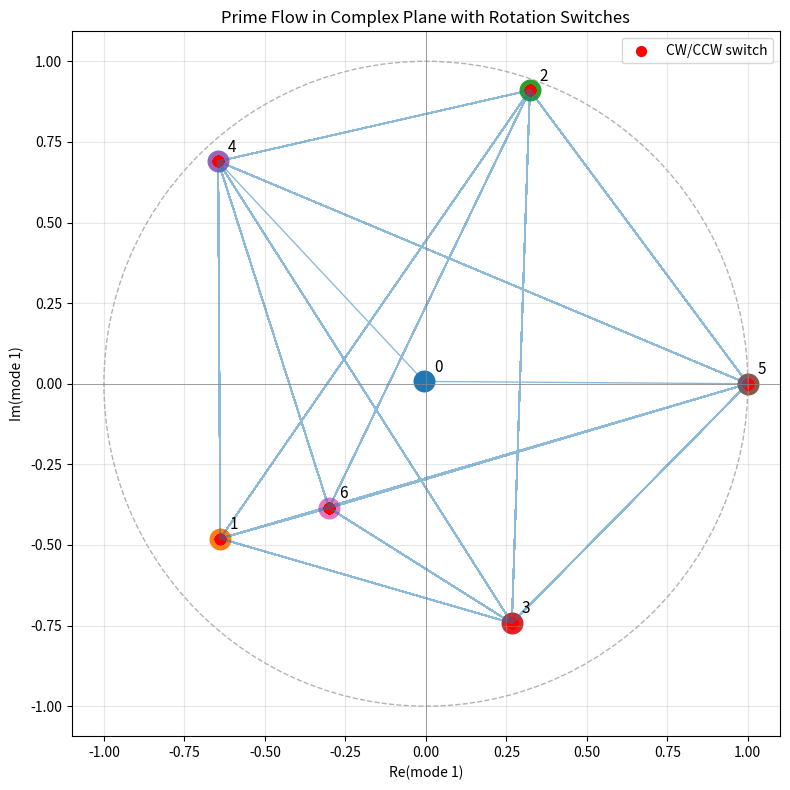
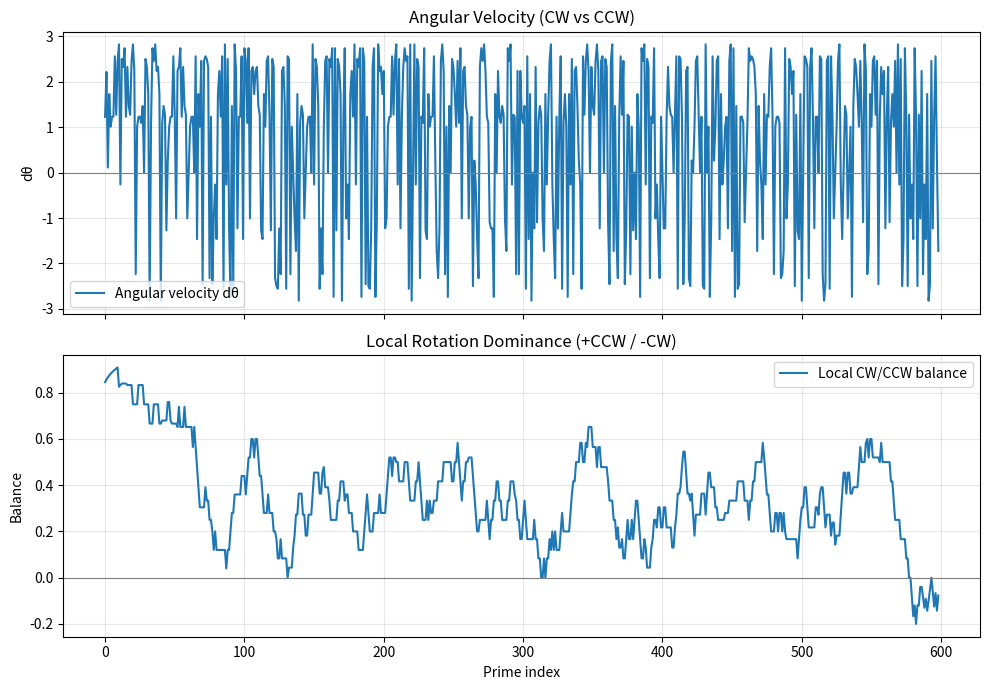
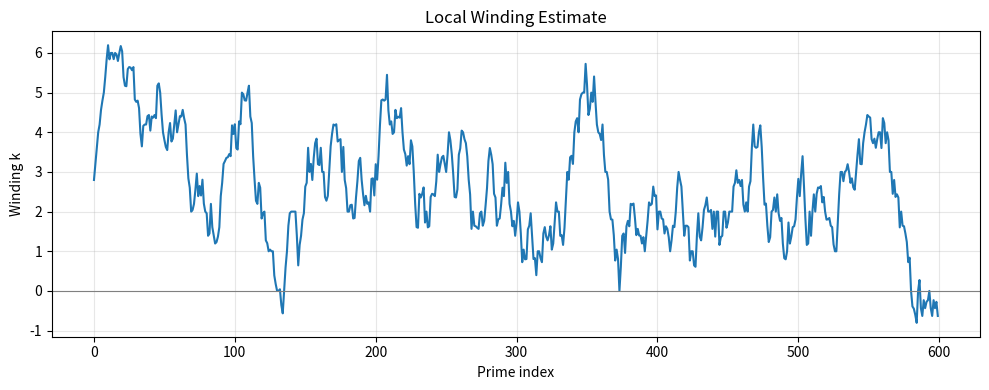
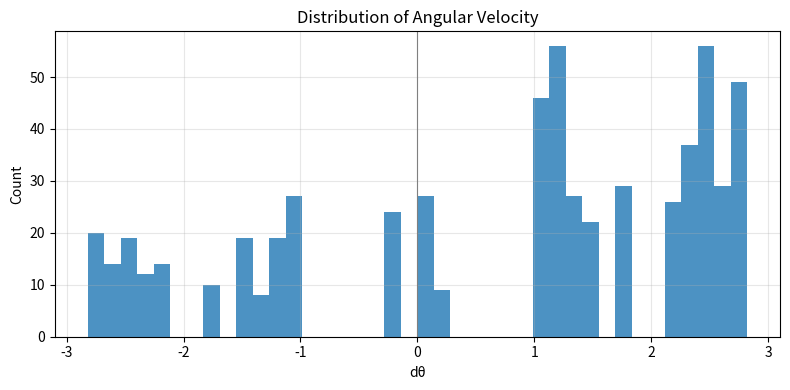

Recreate these plots in Python, in order.
# clockwise_vs_counterclockwise_mod7.py

import numpy as np
from sympy import primerange
import matplotlib.pyplot as plt

# -------------------------
# CONFIG
# -------------------------
N = 20000
MOD = 7
STEPS = 600
WINDOW = 12          # local window for CW/CCW balance
EPS = 1e-12

# -------------------------
# PRIME SEQUENCE
# -------------------------
primes = list(primerange(3, N))
seq = np.array([p % MOD for p in primes], dtype=int)

# -------------------------
# BUILD TRANSITION MATRIX
# -------------------------
def build_transition_matrix(seq, mod):
    matrix = np.zeros((mod, mod), dtype=float)

    for i in range(len(seq) - 1):
        matrix[seq[i], seq[i + 1]] += 1

    row_sums = matrix.sum(axis=1, keepdims=True)
    matrix = np.divide(
        matrix,
        row_sums,
        out=np.zeros_like(matrix),
        where=row_sums != 0
    )
    return matrix

P = build_transition_matrix(seq, MOD)

# -------------------------
# SPECTRAL MODE (complex plane)
# -------------------------
eigvals, eigvecs = np.linalg.eig(P.T)
idx = np.argsort(np.abs(eigvals))[::-1]
eigvals = eigvals[idx]
eigvecs = eigvecs[:, idx]

lam = eigvals[1]
v = eigvecs[:, 1]

print("=" * 80)
print("CLOCKWISE VS COUNTERCLOCKWISE ANALYSIS (mod 7)")
print("=" * 80)
print(f"Using mode 1 eigenvalue: {lam}")

# -------------------------
# STATE COORDINATES IN COMPLEX PLANE
# -------------------------
state_coords = {}
for state in range(MOD):
    z = v[state]
    state_coords[state] = np.array([np.real(z), np.imag(z)])

coords = np.array(list(state_coords.values()))
scale = np.max(np.abs(coords))
if scale > 0:
    for s in state_coords:
        state_coords[s] = state_coords[s] / scale

traj = np.array([state_coords[s] for s in seq[:STEPS]])

# -------------------------
# ANGLE / RADIUS
# -------------------------
angles = np.arctan2(traj[:, 1], traj[:, 0])
radii = np.sqrt(traj[:, 0]**2 + traj[:, 1]**2)

# unwrap angles to get continuous rotation signal
angles_unwrapped = np.unwrap(angles)
dtheta = np.diff(angles_unwrapped)

# local direction:
# dtheta > 0 => CCW
# dtheta < 0 => CW
direction = np.sign(dtheta)

# -------------------------
# LOCAL CW / CCW BALANCE
# -------------------------
cw_ccw_balance = []
for i in range(len(direction)):
    start = max(0, i - WINDOW)
    end = min(len(direction), i + WINDOW + 1)
    local = direction[start:end]

    ccw = np.sum(local > 0)
    cw = np.sum(local < 0)

    # positive => CCW dominates, negative => CW dominates
    balance = (ccw - cw) / max(1, (ccw + cw))
    cw_ccw_balance.append(balance)

cw_ccw_balance = np.array(cw_ccw_balance)

# -------------------------
# VORTEX / SWITCH EVENTS
# detect sign changes in angular velocity
# -------------------------
switch_idx = []
for i in range(1, len(dtheta)):
    if np.sign(dtheta[i]) != np.sign(dtheta[i - 1]) and abs(dtheta[i] - dtheta[i - 1]) > 1e-6:
        switch_idx.append(i)

print(f"\nNumber of CW/CCW switch events: {len(switch_idx)}")
print("First switch indices:", switch_idx[:20])

# -------------------------
# LOCAL WINDING ESTIMATE
# cumulative rotation / 2pi over sliding windows
# -------------------------
winding = []
for i in range(len(angles_unwrapped)):
    start = max(0, i - WINDOW)
    end = min(len(angles_unwrapped), i + WINDOW + 1)
    local_rot = angles_unwrapped[end - 1] - angles_unwrapped[start]
    winding.append(local_rot / (2 * np.pi))

winding = np.array(winding)

# -------------------------
# PLOT 1: trajectory with switch points
# -------------------------
plt.figure(figsize=(8, 8))
plt.plot(traj[:, 0], traj[:, 1], alpha=0.5, linewidth=1)
plt.scatter(traj[:, 0], traj[:, 1], c=np.arange(len(traj)), cmap="viridis", s=18)

# mark state positions
for state, c in state_coords.items():
    plt.scatter(c[0], c[1], s=220)
    plt.text(c[0] + 0.03, c[1] + 0.03, str(state), fontsize=11)

# mark switch points
if len(switch_idx) > 0:
    switch_pts = traj[np.array(switch_idx)]
    plt.scatter(switch_pts[:, 0], switch_pts[:, 1], color="red", s=50, label="CW/CCW switch")

circle = plt.Circle((0, 0), 1.0, fill=False, linestyle="--", color="gray", alpha=0.6)
plt.gca().add_patch(circle)

plt.axhline(0, color="gray", linewidth=0.5)
plt.axvline(0, color="gray", linewidth=0.5)
plt.title("Prime Flow in Complex Plane with Rotation Switches")
plt.xlabel("Re(mode 1)")
plt.ylabel("Im(mode 1)")
plt.axis("equal")
plt.grid(alpha=0.3)
plt.legend()
plt.tight_layout()
plt.show()

# -------------------------
# PLOT 2: angular velocity and balance
# -------------------------
fig, axes = plt.subplots(2, 1, figsize=(10, 7), sharex=True)

axes[0].plot(dtheta, label="Angular velocity dθ")
axes[0].axhline(0, color="gray", linewidth=0.8)
axes[0].set_ylabel("dθ")
axes[0].set_title("Angular Velocity (CW vs CCW)")
axes[0].grid(alpha=0.3)
axes[0].legend()

axes[1].plot(cw_ccw_balance, label="Local CW/CCW balance")
axes[1].axhline(0, color="gray", linewidth=0.8)
axes[1].set_xlabel("Prime index")
axes[1].set_ylabel("Balance")
axes[1].set_title("Local Rotation Dominance (+CCW / -CW)")
axes[1].grid(alpha=0.3)
axes[1].legend()

plt.tight_layout()
plt.show()

# -------------------------
# PLOT 3: winding number estimate
# -------------------------
plt.figure(figsize=(10, 4))
plt.plot(winding)
plt.axhline(0, color="gray", linewidth=0.8)
plt.title("Local Winding Estimate")
plt.xlabel("Prime index")
plt.ylabel("Winding k")
plt.grid(alpha=0.3)
plt.tight_layout()
plt.show()

# -------------------------
# PLOT 4: histogram of angular velocity
# -------------------------
plt.figure(figsize=(8, 4))
plt.hist(dtheta, bins=40, alpha=0.8)
plt.axvline(0, color="gray", linewidth=0.8)
plt.title("Distribution of Angular Velocity")
plt.xlabel("dθ")
plt.ylabel("Count")
plt.grid(alpha=0.3)
plt.tight_layout()
plt.show()

# -------------------------
# SUMMARY
# -------------------------
ccw_frac = np.mean(dtheta > 0)
cw_frac = np.mean(dtheta < 0)

print("\nRotation summary:")
print(f"CCW fraction: {ccw_frac:.4f}")
print(f"CW fraction:  {cw_frac:.4f}")
print(f"Mean dθ:      {np.mean(dtheta):.6f}")
print(f"Std dθ:       {np.std(dtheta):.6f}")
